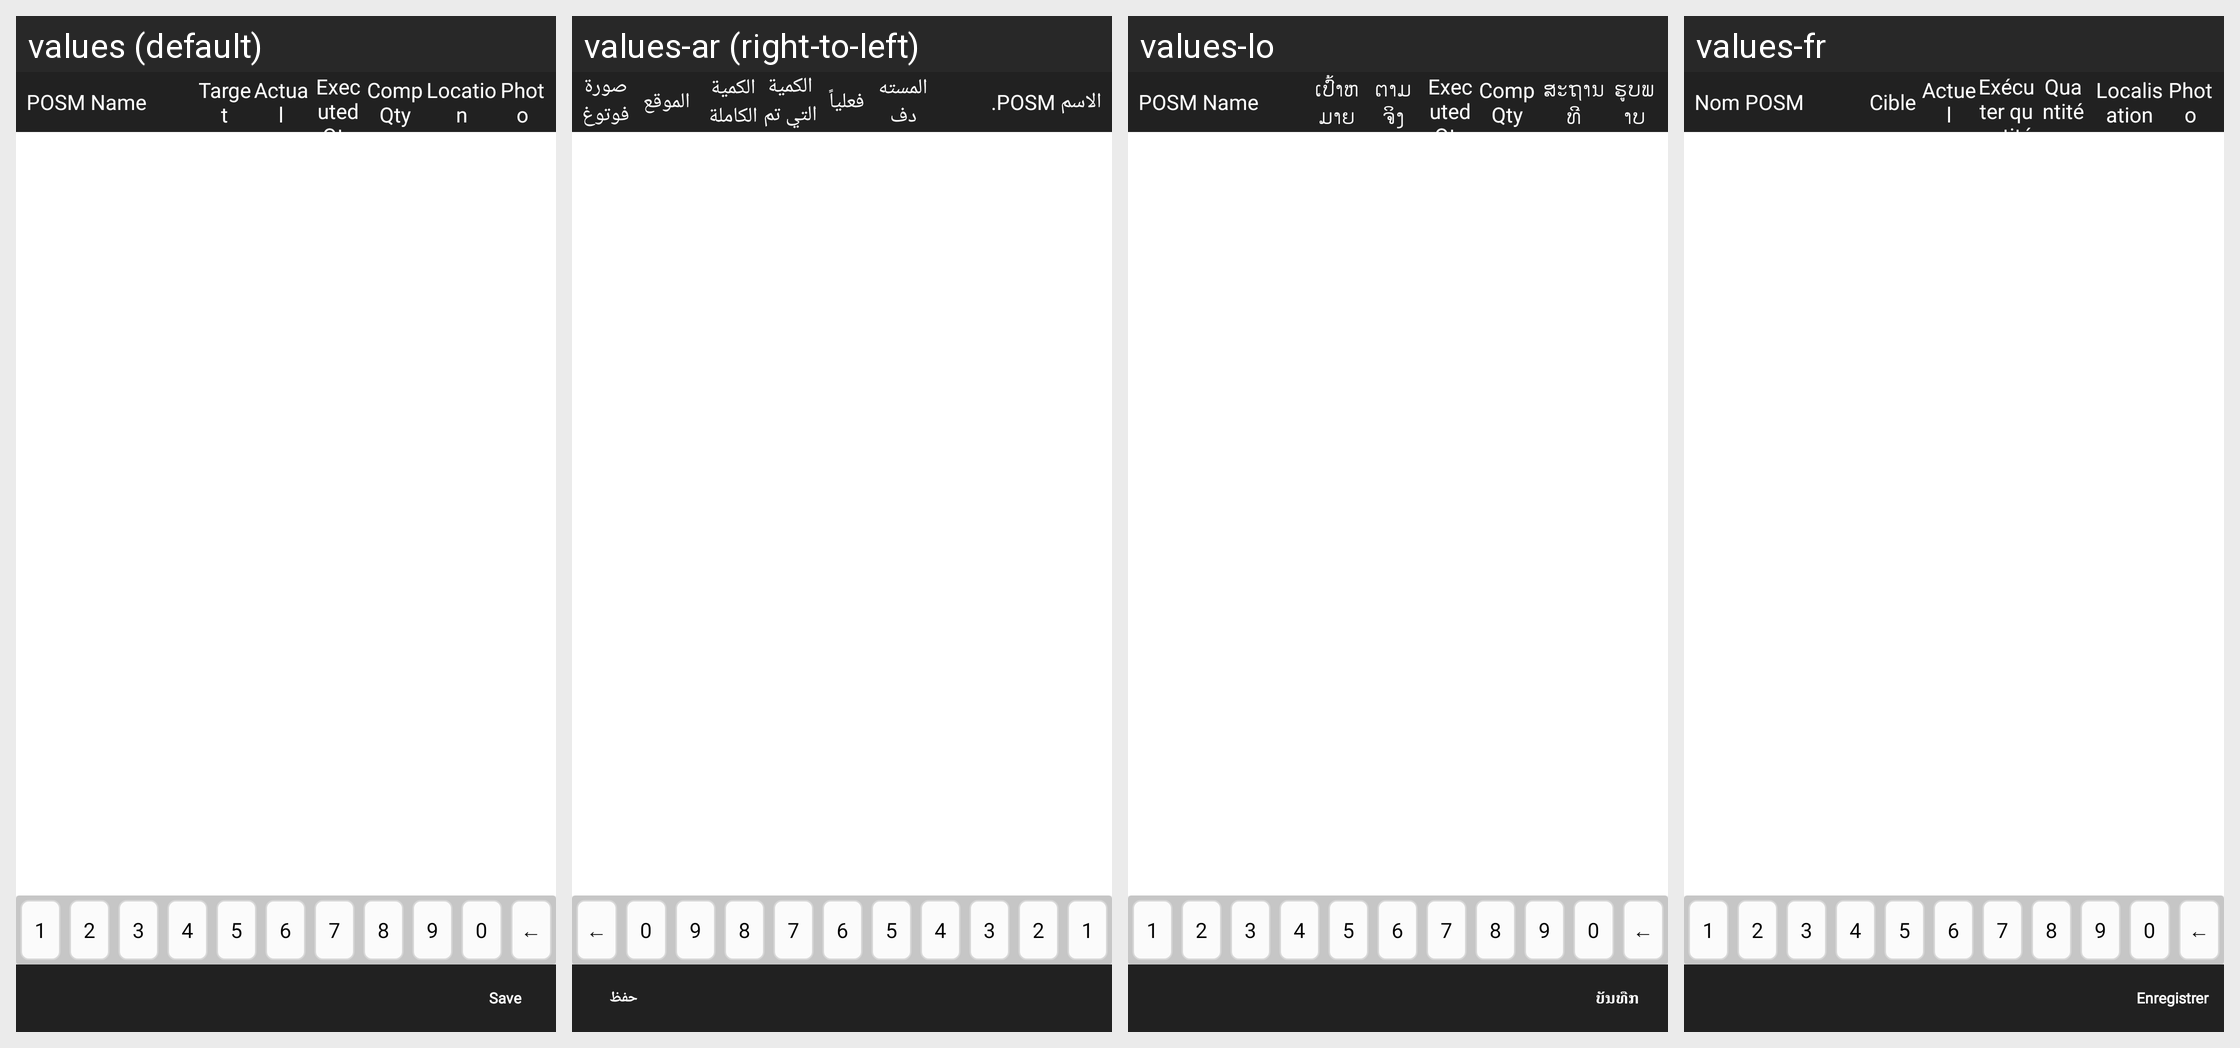

Here is an Android app screen in its default locale and in the app's own translations. Write out the translated-string differences for the strings that appear on this screen.
Android screen res/layout/fragment_posm_tracking.xml rendered under 4 locales, left to right: values (default), values-ar (right-to-left), values-lo, values-fr. Device: Nexus 5 (rendered at 1080×1920; each locale shown at half size, 540×960, under a caption strip naming it); theme MVPTheme.Blue.
Other locales in the repository, not shown: values-es, values-in, values-th, values-tr, values-vi, values-zh.
Strings drawn on this screen, with the default value and each locale's value (text and hints the layout hard-codes, and strings that could not be matched under every locale, appear in the picture but are not listed):

posm_name
  values: POSM Name
  values-ar: الاسم POSM.
  values-lo: POSM Name
  values-fr: Nom POSM

target
  values: Target
  values-ar: المستهدف
  values-lo: ເປົ້າຫມາຍ
  values-fr: Cible

actual
  values: Actual
  values-ar: فعلياً
  values-lo: ຕາມຈິງ
  values-fr: Actuel

executed_qty
  values: Executed Qty
  values-ar: الكمية التي تم تنفيذها
  values-lo: Executed Qty
  values-fr: Exécuter quantité

competitor_qty
  values: Comp Qty
  values-ar: الكمية الكاملة
  values-lo: Comp Qty
  values-fr: Quantité concurrent

location
  values: Location
  values-ar: الموقع
  values-lo: ສະຖານທີ
  values-fr: Localisation

photo
  values: Photo
  values-ar: صورة فوتوغرافية
  values-lo: ຮູບພາບ
  values-fr: Photo

save
  values: Save
  values-ar: حفظ
  values-lo: ບັນທືກ
  values-fr: Enregistrer
